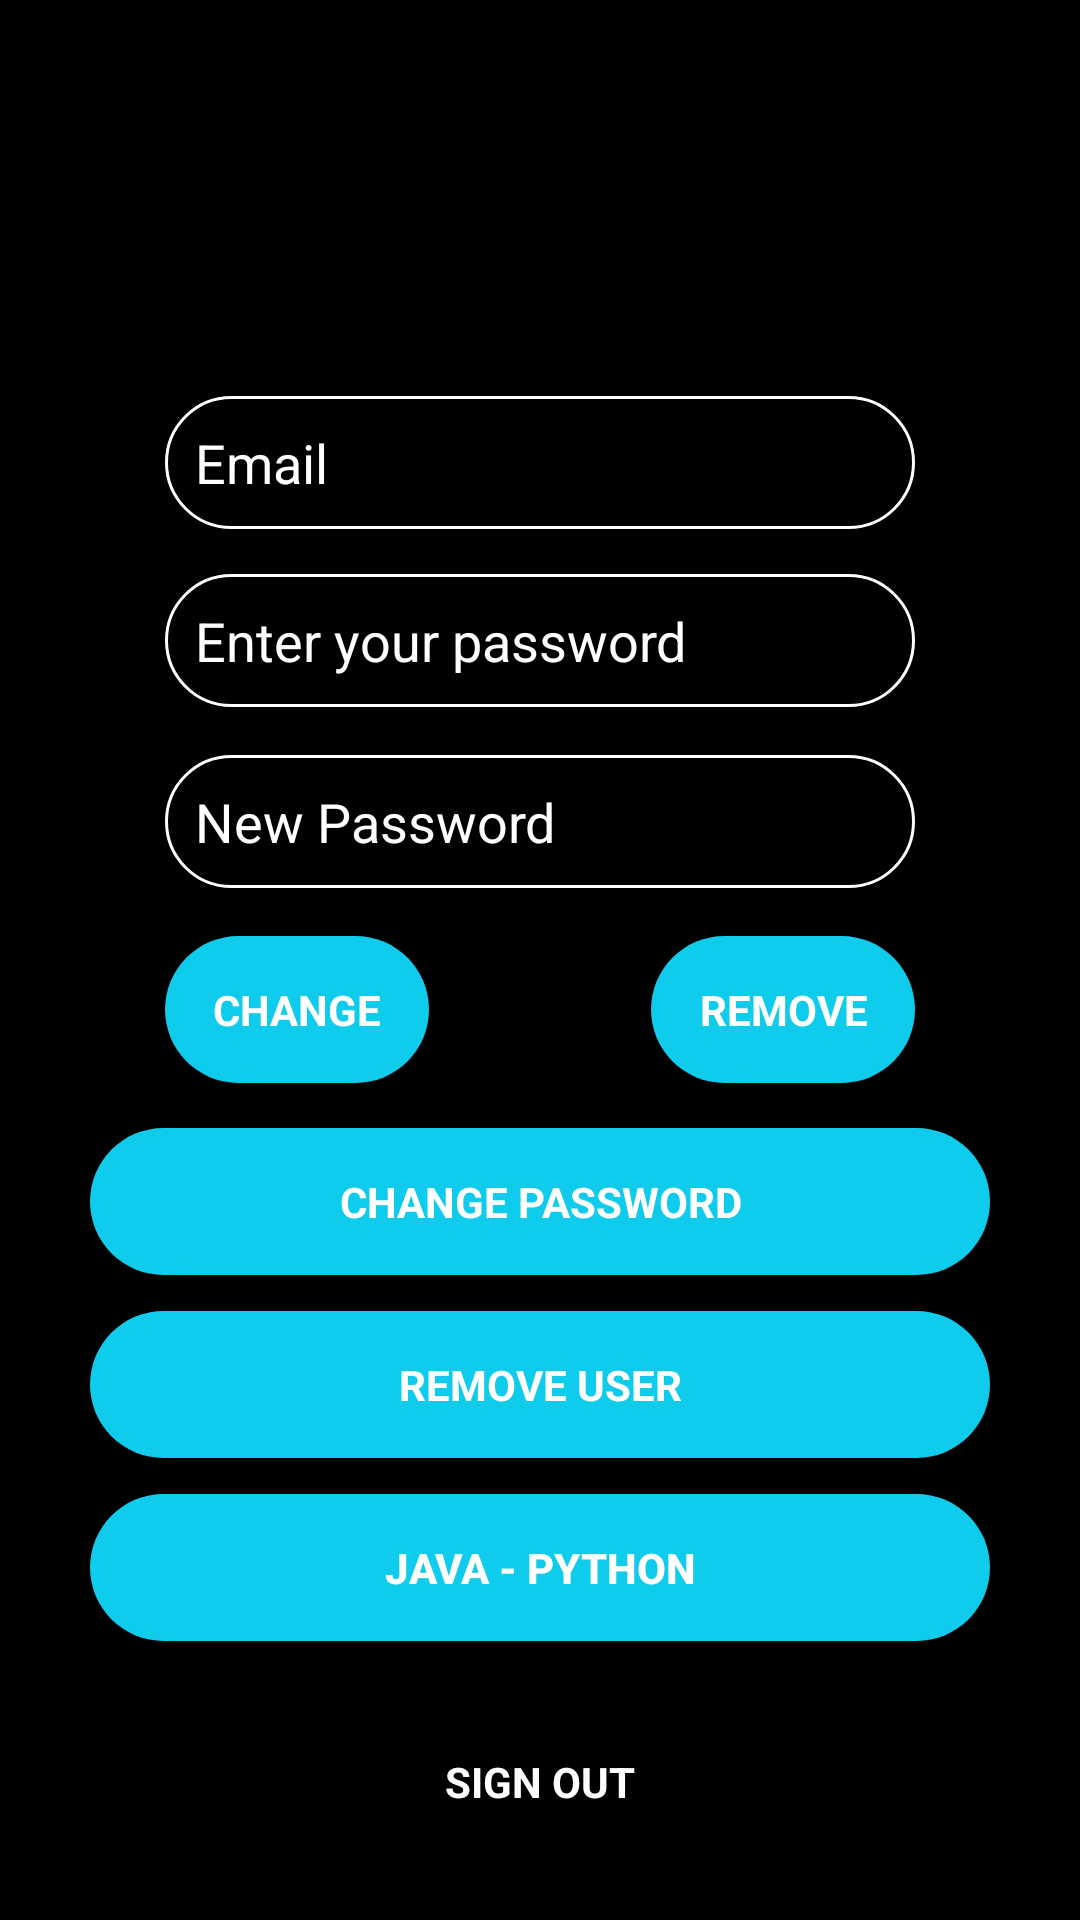

Write the Android layout XML for this screen, with the resource values it uses.
<!-- AndroidManifest.xml: application theme AppTheme -->
<!-- res/layout/activity_main.xml -->
<?xml version="1.0" encoding="utf-8"?>
<RelativeLayout xmlns:android="http://schemas.android.com/apk/res/android"
    xmlns:app="http://schemas.android.com/apk/res-auto"
    xmlns:tools="http://schemas.android.com/tools"
    android:layout_width="match_parent"
    android:layout_height="match_parent"
    android:orientation="vertical"
    android:background="#000"
    tools:context="com.wolfpackalpha.ajaysharvesh.techqpro1.RegistrationActivity.MainActivity">

    <EditText
        android:id="@+id/old_email"
        android:layout_width="250dp"
        android:layout_height="wrap_content"
        android:hint="@string/hint_email"
        android:background="@drawable/bottom_style"
        android:inputType="textEmailAddress"
        android:maxLines="1"
        android:layout_marginTop="40dp"
        android:drawableLeft="@drawable/ic_action_mail"
        android:textColor="#fff"
        android:textColorHint="#fff"
        tools:layout_editor_absoluteY="82dp"
        tools:layout_editor_absoluteX="8dp"
        android:layout_marginBottom="15dp"
        android:layout_above="@+id/password"
        android:layout_alignLeft="@+id/password"
        android:layout_alignStart="@+id/password" />

    <EditText
        android:id="@+id/password"
        android:layout_width="250dp"
        android:background="@drawable/bottom_style"
        android:layout_height="wrap_content"
        android:focusableInTouchMode="true"
        android:layout_marginBottom="16dp"
        android:hint="@string/prompt_password"
        android:drawableLeft="@drawable/ic_action_pass"
        android:textColor="#fff"
        android:textColorHint="#fff"
        android:imeOptions="actionUnspecified"
        android:inputType="textPassword"
        android:maxLines="1"
        tools:layout_editor_absoluteX="126dp"
        tools:layout_editor_absoluteY="125dp"
        android:layout_above="@+id/newPassword"
        android:layout_centerHorizontal="true" />

    <EditText
        android:id="@+id/newPassword"
        android:layout_width="250dp"
        android:layout_height="wrap_content"
        android:focusableInTouchMode="true"
        android:hint="@string/new_pass"
        android:background="@drawable/bottom_style"
        android:imeOptions="actionUnspecified"
        android:inputType="textPassword"
        android:maxLines="1"
        android:drawableLeft="@drawable/ic_action_pass"
        android:textColor="#fff"
        android:textColorHint="#fff"
        android:layout_marginBottom="16dp"
        tools:layout_editor_absoluteX="106dp"
        tools:layout_editor_absoluteY="168dp"
        android:layout_above="@+id/changePass"
        android:layout_alignLeft="@+id/password"
        android:layout_alignStart="@+id/password" />

    <Button
        android:id="@+id/changePass"
        style="?android:textAppearanceSmall"
        android:layout_width="wrap_content"
        android:layout_height="wrap_content"
        android:background="@drawable/button_style"
        android:text="@string/btn_change"
        android:textColor="@android:color/white"
        android:textStyle="bold"
        tools:layout_editor_absoluteY="211dp"
        tools:layout_editor_absoluteX="199dp"
        android:layout_above="@+id/change_password_button"
        android:layout_alignLeft="@+id/newPassword"
        android:layout_alignStart="@+id/newPassword"
        android:layout_marginBottom="15dp" />

    <ProgressBar
        android:id="@+id/progressBar"
        android:layout_width="0dp"
        android:layout_height="0dp"
        android:visibility="gone"
        tools:layout_editor_absoluteY="0dp"
        tools:layout_editor_absoluteX="0dp" />

    <Button
        android:id="@+id/remove"
        style="?android:textAppearanceSmall"
        android:layout_width="wrap_content"
        android:layout_height="wrap_content"
        android:background="@drawable/button_style"
        android:text="@string/btn_remove"
        android:textColor="@android:color/white"
        android:textStyle="bold"
        tools:layout_editor_absoluteY="259dp"
        tools:layout_editor_absoluteX="199dp"
        android:layout_alignBaseline="@+id/changePass"
        android:layout_alignBottom="@+id/changePass"
        android:layout_alignRight="@+id/newPassword"
        android:layout_alignEnd="@+id/newPassword" />

    <Button
        android:id="@+id/change_password_button"
        style="?android:textAppearanceSmall"
        android:layout_width="300dp"
        android:layout_height="wrap_content"
        android:text="@string/change_password"
        android:textStyle="bold"
        android:background="@drawable/button_style"
        android:textColor="#FFF"
        android:layout_marginBottom="12dp"
        tools:layout_editor_absoluteX="42dp"
        tools:layout_editor_absoluteY="312dp"
        android:layout_above="@+id/remove_user_button"
        android:layout_alignLeft="@+id/remove_user_button"
        android:layout_alignStart="@+id/remove_user_button" />

    <Button
        android:id="@+id/remove_user_button"
        style="?android:textAppearanceSmall"
        android:layout_width="300dp"
        android:layout_height="wrap_content"
        android:text="@string/remove_user"
        android:layout_gravity="center"
        android:textStyle="bold"
        android:layout_marginBottom="12dp"
        tools:layout_editor_absoluteX="42dp"
        tools:layout_editor_absoluteY="408dp"
        android:layout_above="@+id/buy_now"
        android:background="@drawable/button_style"
        android:textColor="#FFF"
        android:layout_alignLeft="@+id/buy_now"
        android:layout_alignStart="@+id/buy_now" />

    <Button
        android:id="@+id/buy_now"
        android:layout_width="300dp"
        android:layout_height="wrap_content"
        android:textColor="#fff"
        android:text="@string/learn1"
        android:textStyle="bold"
        android:background="@drawable/button_style"
        android:layout_marginBottom="23dp"
        android:layout_above="@+id/sign_out"
        android:layout_alignLeft="@+id/sign_out"
        android:layout_alignStart="@+id/sign_out" />

    <Button
        android:id="@+id/sign_out"
        style="?android:textAppearanceSmall"
        android:layout_width="300dp"
        android:layout_height="wrap_content"
        android:background="#11000000"
        android:layout_marginBottom="22dp"
        android:text="@string/btn_sign_out"
        android:textColor="@android:color/white"
        android:textStyle="bold"
        android:gravity="center"
        android:layout_gravity="center"
        tools:layout_editor_absoluteX="42dp"
        tools:layout_editor_absoluteY="456dp"
        android:layout_alignParentBottom="true"
        android:layout_centerHorizontal="true" />

    <TextView
        android:id="@+id/useremail"
        android:layout_width="match_parent"
        android:layout_height="wrap_content"
        android:layout_alignParentLeft="true"
        android:layout_alignParentStart="true"
        android:layout_alignParentTop="true"
        android:gravity="center"
        android:hint="@string/email_id"
        android:textColor="#fff"
        android:textSize="30sp"
        android:textStyle="bold|italic" />


</RelativeLayout>
<!-- resources referenced by this layout -->
<resources>
  <!-- drawable bottom_style (drawable) -->
  <?xml version="1.0" encoding="utf-8"?>
  <shape xmlns:android="http://schemas.android.com/apk/res/android">
      <stroke
          android:width="1dp"
          android:color="#fff" />
      <solid
          android:color="#11000000"
          android:paddingLeft="10dp"
          android:paddingTop="10dp"/>
      <corners
          android:radius="25dp"/>
      <padding
          android:left="10dp"
          android:top="10dp"
          android:right="10dp"
          android:bottom="10dp" />
  </shape>
  <!-- drawable button_style (drawable) -->
  <?xml version="1.0" encoding="utf-8"?>
  <shape xmlns:android="http://schemas.android.com/apk/res/android">
      <corners
          android:radius="55dp" />
      <solid android:color="#0fcbec"/>
  
      <padding android:top="15dp" android:right="15dp" android:left="15dp" android:bottom="15dp" />
  </shape>
  <string name="btn_change">Change</string>
  <string name="btn_remove">Remove</string>
  <string name="btn_sign_out">Sign Out</string>
  <string name="change_password">Change Password</string>
  <string name="email_id">Email ID</string>
  <string name="hint_email">Email</string>
  <string name="learn1">Java - Python</string>
  <string name="new_pass">New Password</string>
  <string name="prompt_password">Enter your password</string>
  <string name="remove_user">Remove user</string>
  <style name="AppTheme" parent="Theme.AppCompat.Light.DarkActionBar">
          
          <item name="colorPrimary">@color/colorPrimary</item>
          <item name="colorPrimaryDark">@color/colorPrimaryDark</item>
          <item name="colorAccent">@color/colorAccent</item>
      </style>
  <color name="colorPrimary">#0fcbec</color>
  <color name="colorPrimaryDark">#009e9e</color>
  <color name="colorAccent">#FF4081</color>
</resources>
